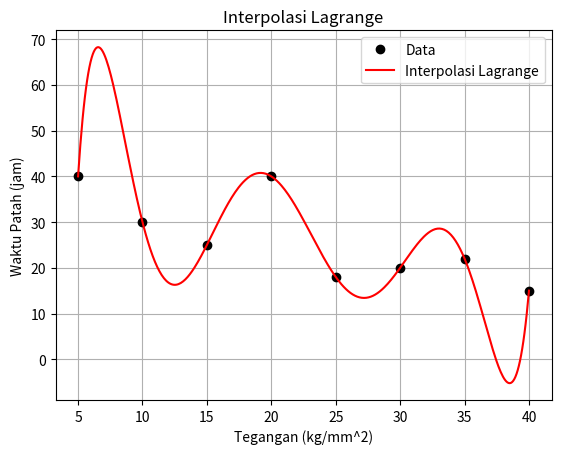

Recreate this plot in Python.
import numpy as np
import matplotlib.pyplot as plt

# Data
x_data = np.array([5, 10, 15, 20, 25, 30, 35, 40])
y_data = np.array([40, 30, 25, 40, 18, 20, 22, 15])

# Fungsi untuk interpolasi Lagrange
def lagrange_interpolation(x, y, xi):
    n = len(x)
    yi = 0
    for i in range(n):
        L = 1
        for j in range(n):
            if i != j:
                L *= (xi - x[j]) / (x[i] - x[j])
        yi += y[i] * L
    return yi

# Plotting hasil interpolasi
x_range = np.linspace(5, 40, 400)
y_lagrange = [lagrange_interpolation(x_data, y_data, xi) for xi in x_range]

plt.plot(x_data, y_data, 'o', label='Data', color='black')
plt.plot(x_range, y_lagrange, label='Interpolasi Lagrange', color='red')
plt.xlabel('Tegangan (kg/mm^2)')
plt.ylabel('Waktu Patah (jam)')
plt.legend()
plt.title('Interpolasi Lagrange')
plt.grid(True)
plt.show()

# Testing
print("Hasil interpolasi Lagrange di x=12:", lagrange_interpolation(x_data, y_data, 12))
